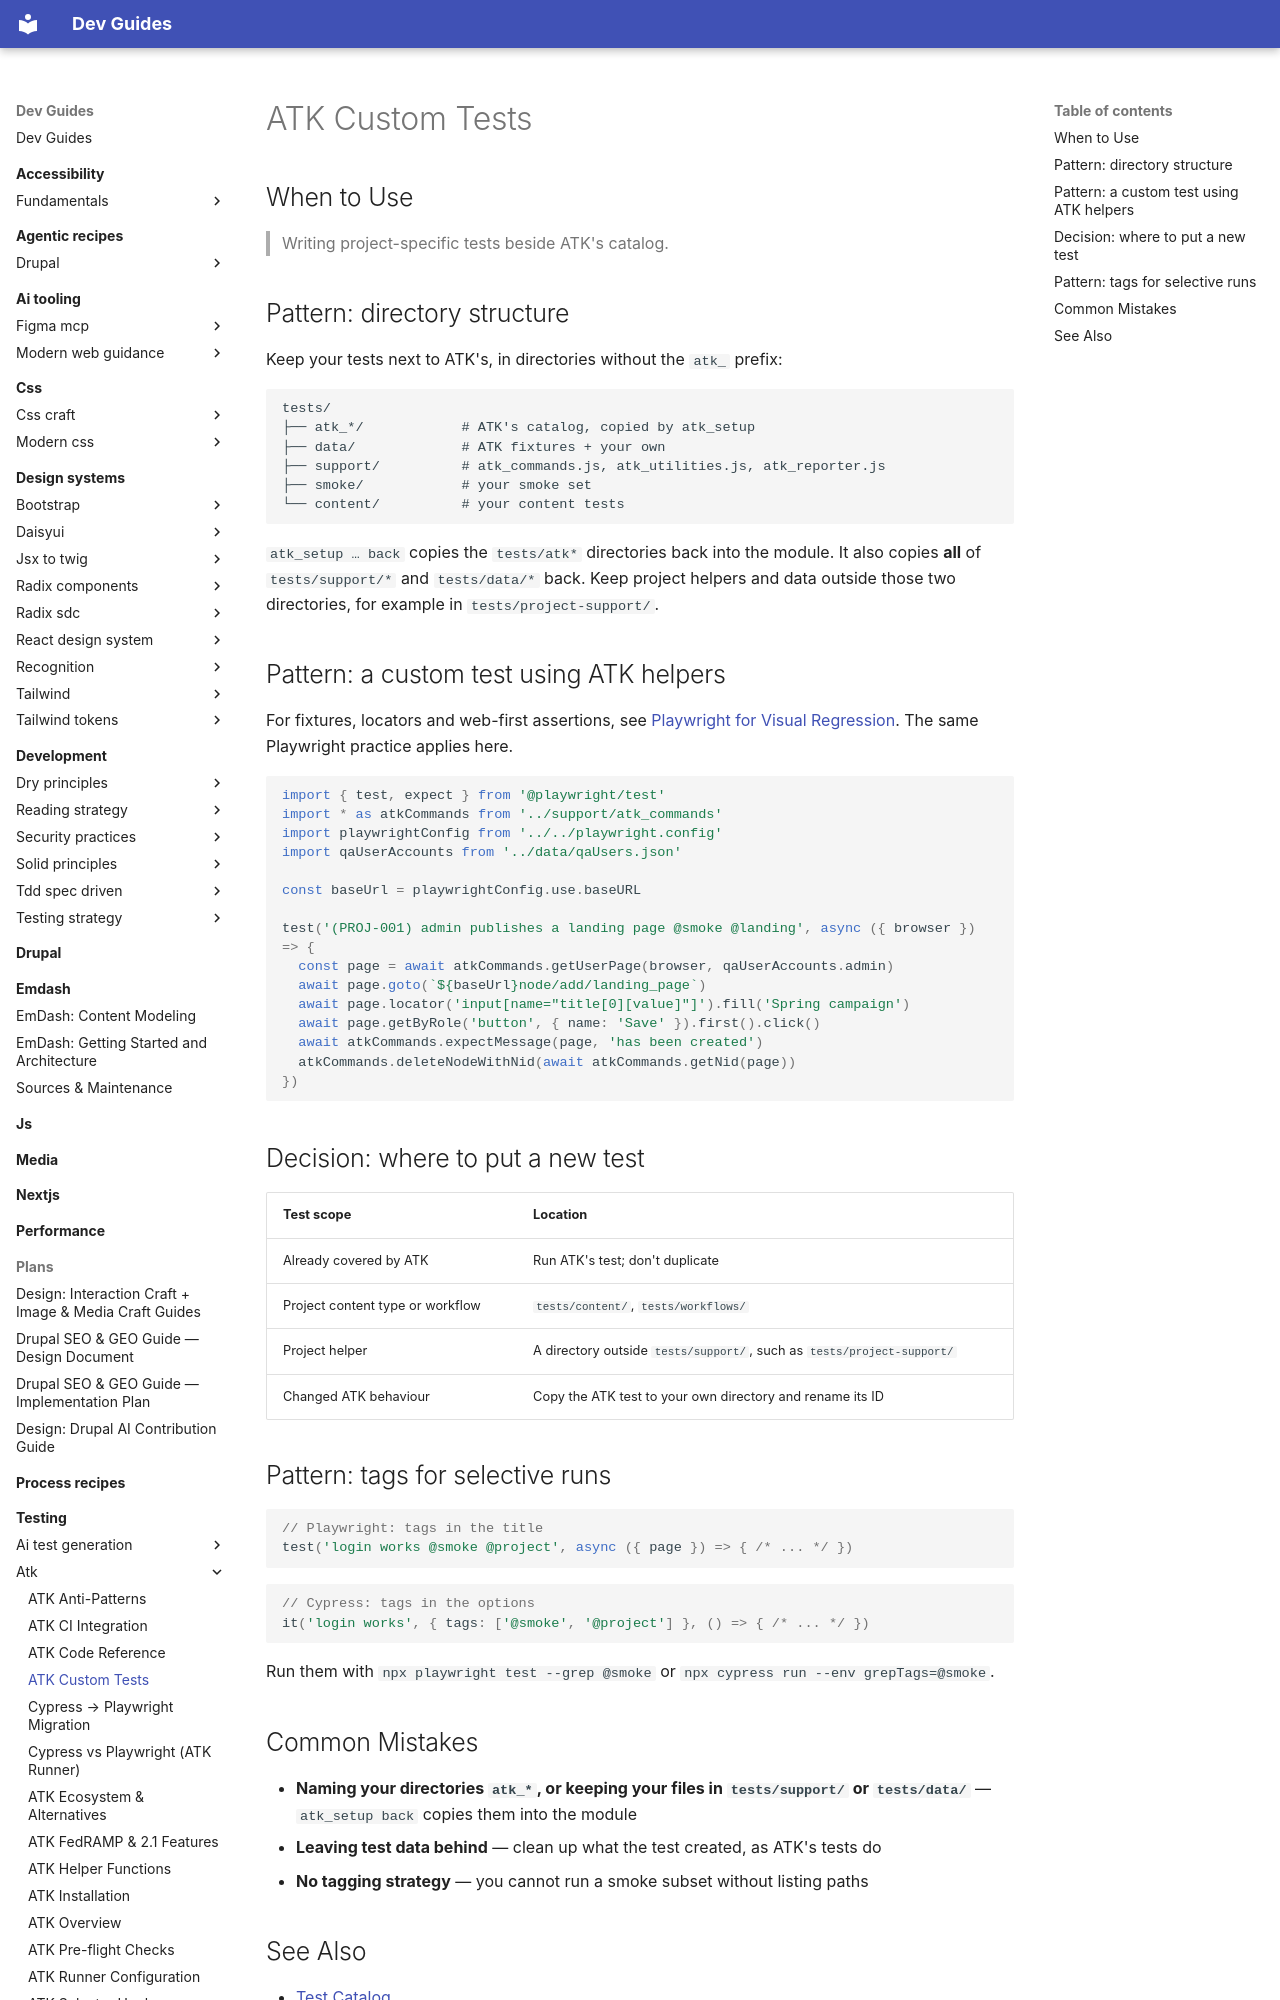

repository: camoa/dev-guides · page: testing/atk/atk-custom-tests/index.html · generator: mkdocs

---
description: "Writing project-specific ATK tests — directory layout, a worked example, and tagging for selective runs."
tldr: "Keep custom tests in directories without the atk_ prefix — atk_setup … back copies all of tests/atk*/, tests/support/* and tests/data/* back into the module, so project helpers and data belong outside those two directories, for example tests/project-support/."
drupal_version: "11.x"
---

# ATK Custom Tests

## When to Use

> Writing project-specific tests beside ATK's catalog.

## Pattern: directory structure

Keep your tests next to ATK's, in directories without the `atk_` prefix:

```
tests/
├── atk_*/            # ATK's catalog, copied by atk_setup
├── data/             # ATK fixtures + your own
├── support/          # atk_commands.js, atk_utilities.js, atk_reporter.js
├── smoke/            # your smoke set
└── content/          # your content tests
```

`atk_setup … back` copies the `tests/atk*` directories back into the module. It also copies **all** of `tests/support/*` and `tests/data/*` back. Keep project helpers and data outside those two directories, for example in `tests/project-support/`.

## Pattern: a custom test using ATK helpers

For fixtures, locators and web-first assertions, see [Playwright for Visual Regression](../visual-regression/playwright/index.md). The same Playwright practice applies here.

```js
import { test, expect } from '@playwright/test'
import * as atkCommands from '../support/atk_commands'
import playwrightConfig from '../../playwright.config'
import qaUserAccounts from '../data/qaUsers.json'

const baseUrl = playwrightConfig.use.baseURL

test('(PROJ-001) admin publishes a landing page @smoke @landing', async ({ browser }) => {
  const page = await atkCommands.getUserPage(browser, qaUserAccounts.admin)
  await page.goto(`${baseUrl}node/add/landing_page`)
  await page.locator('input[name="title[0][value]"]').fill('Spring campaign')
  await page.getByRole('button', { name: 'Save' }).first().click()
  await atkCommands.expectMessage(page, 'has been created')
  atkCommands.deleteNodeWithNid(await atkCommands.getNid(page))
})
```

## Decision: where to put a new test

| Test scope | Location |
|---|---|
| Already covered by ATK | Run ATK's test; don't duplicate |
| Project content type or workflow | `tests/content/`, `tests/workflows/` |
| Project helper | A directory outside `tests/support/`, such as `tests/project-support/` |
| Changed ATK behaviour | Copy the ATK test to your own directory and rename its ID |

## Pattern: tags for selective runs

```js
// Playwright: tags in the title
test('login works @smoke @project', async ({ page }) => { /* ... */ })
```

```js
// Cypress: tags in the options
it('login works', { tags: ['@smoke', '@project'] }, () => { /* ... */ })
```

Run them with `npx playwright test --grep @smoke` or `npx cypress run --env grepTags=@smoke`.
